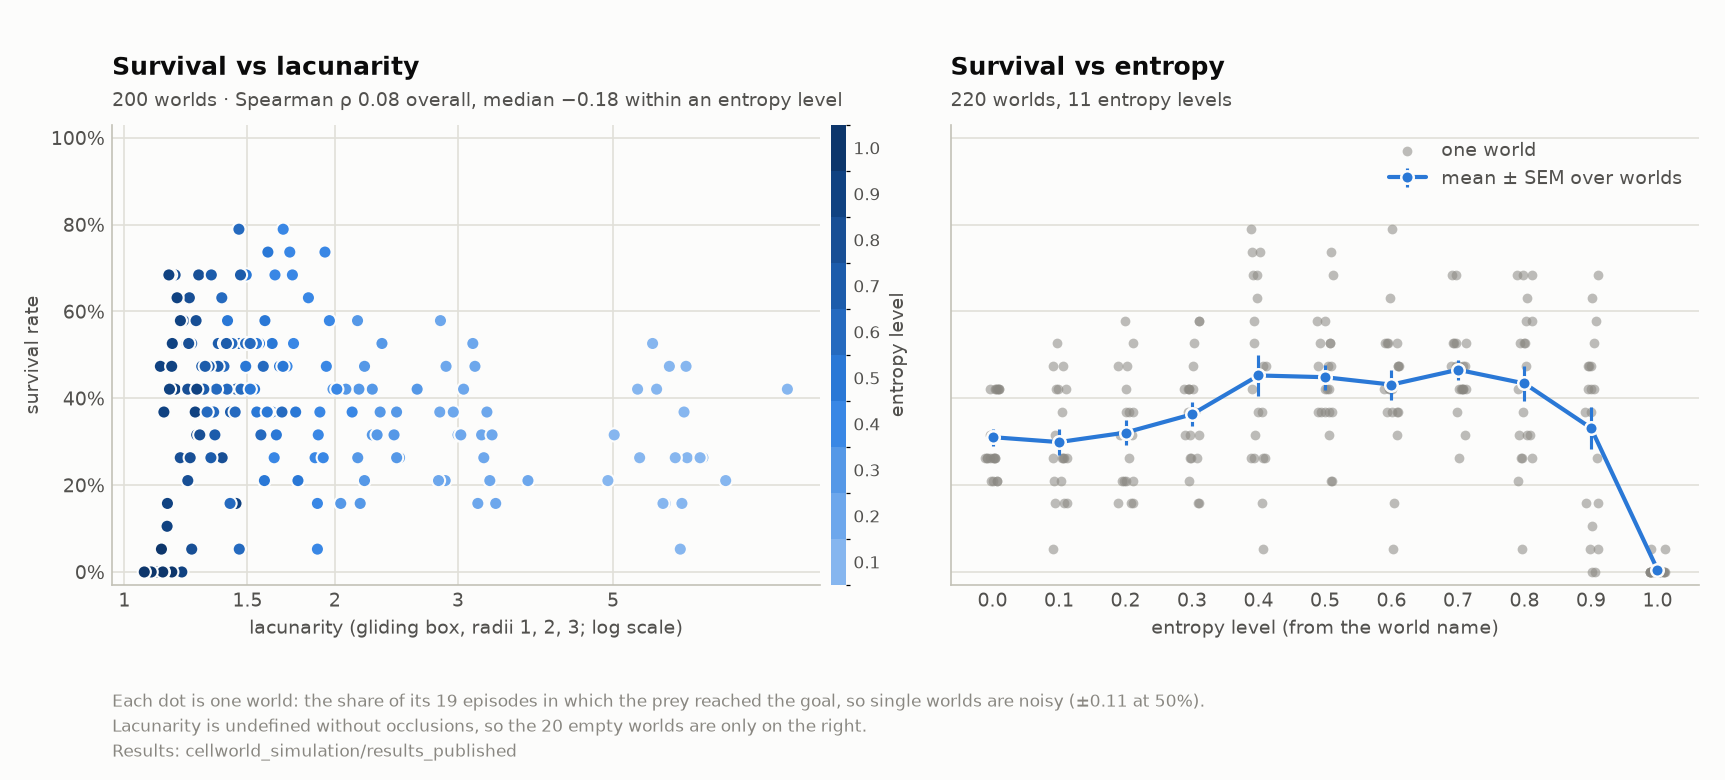

Source data for this figure (header and first rows):
world, entropy_level, occluded, entropy, lacunarity, lacunarity_r1, lacunarity_r2, lacunarity_r3, episodes, survived, survival
00_00, 0, 0, 0.0, nan, nan, nan, nan, 19, 5, 0.2632
00_01, 1, 4, 0.09432, 5.938, 12.03, 5.091, 3.419, 19, 3, 0.1579
00_02, 2, 10, 0.1955, 3.397, 6.593, 2.978, 1.997, 19, 3, 0.1579
00_03, 3, 17, 0.2921, 2.263, 4.043, 1.978, 1.449, 19, 8, 0.4211
00_04, 4, 26, 0.397, 1.889, 2.984, 1.683, 1.342, 19, 1, 0.05263
00_05, 5, 36, 0.4962, 1.627, 2.37, 1.485, 1.224, 19, 7, 0.3684
00_06, 6, 48, 0.5972, 1.46, 1.957, 1.352, 1.176, 19, 1, 0.05263
00_07, 7, 62, 0.6958, 1.405, 1.79, 1.321, 1.173, 19, 8, 0.4211
00_08, 8, 84, 0.8172, 1.38, 1.638, 1.333, 1.203, 19, 10, 0.5263
00_09, 9, 109, 0.9142, 1.25, 1.443, 1.208, 1.122, 19, 1, 0.05263
00_10, 10, 195, 0.977, 1.127, 1.206, 1.108, 1.07, 19, 0, 0.0
01_00, 0, 0, 0.0, nan, nan, nan, nan, 19, 5, 0.2632
01_02, 2, 10, 0.1955, 3.397, 6.593, 2.978, 1.997, 19, 3, 0.1579
01_03, 3, 17, 0.2921, 2.263, 4.043, 1.978, 1.449, 19, 6, 0.3158
01_04, 4, 26, 0.397, 1.889, 2.984, 1.683, 1.342, 19, 3, 0.1579
01_05, 5, 36, 0.4962, 1.627, 2.37, 1.485, 1.224, 19, 10, 0.5263
01_06, 6, 48, 0.5972, 1.46, 1.957, 1.352, 1.176, 19, 10, 0.5263
01_07, 7, 62, 0.6958, 1.405, 1.79, 1.321, 1.173, 19, 8, 0.4211
01_08, 8, 84, 0.8172, 1.38, 1.638, 1.333, 1.203, 19, 5, 0.2632
01_09, 9, 109, 0.9142, 1.25, 1.443, 1.208, 1.122, 19, 1, 0.05263
01_10, 10, 195, 0.977, 1.127, 1.206, 1.108, 1.07, 19, 0, 0.0
02_00, 0, 0, 0.0, nan, nan, nan, nan, 19, 5, 0.2632
02_01, 1, 4, 0.09432, 6.722, 14.71, 6.154, 3.355, 19, 5, 0.2632
02_02, 2, 10, 0.1955, 3.243, 5.867, 2.991, 1.944, 19, 6, 0.3158
02_03, 3, 17, 0.2921, 2.336, 3.852, 2.054, 1.611, 19, 10, 0.5263
02_04, 4, 26, 0.397, 1.834, 2.822, 1.643, 1.33, 19, 12, 0.6316
02_05, 5, 36, 0.4962, 1.494, 2.11, 1.357, 1.165, 19, 13, 0.6842
02_06, 6, 48, 0.5972, 1.388, 1.806, 1.296, 1.143, 19, 9, 0.4737
02_07, 7, 64, 0.7084, 1.451, 1.923, 1.356, 1.172, 19, 8, 0.4211
02_08, 8, 80, 0.7978, 1.239, 1.448, 1.189, 1.104, 19, 12, 0.6316
02_09, 9, 107, 0.9079, 1.171, 1.351, 1.124, 1.058, 19, 10, 0.5263
02_10, 10, 238, 0.8568, 1.12, 1.163, 1.114, 1.085, 19, 0, 0.0
03_00, 0, 0, 0.0, nan, nan, nan, nan, 19, 5, 0.2632
03_01, 1, 4, 0.09432, 5.458, 11.94, 4.848, 2.809, 19, 5, 0.2632
03_02, 2, 10, 0.1955, 3.332, 6.228, 2.968, 2.001, 19, 4, 0.2105
03_03, 3, 17, 0.2921, 2.623, 4.485, 2.373, 1.695, 19, 8, 0.4211
03_04, 4, 26, 0.397, 2.117, 3.242, 1.978, 1.48, 19, 7, 0.3684
03_05, 5, 36, 0.4962, 1.771, 2.471, 1.654, 1.36, 19, 4, 0.2105
03_06, 6, 48, 0.5972, 1.681, 2.201, 1.6, 1.348, 19, 7, 0.3684
03_07, 7, 62, 0.6958, 1.466, 1.85, 1.414, 1.204, 19, 13, 0.6842
03_08, 8, 80, 0.7978, 1.302, 1.539, 1.26, 1.138, 19, 9, 0.4737
03_09, 9, 104, 0.898, 1.182, 1.338, 1.15, 1.073, 19, 8, 0.4211
03_10, 10, 201, 0.9666, 1.154, 1.227, 1.141, 1.097, 19, 0, 0.0
04_00, 0, 0, 0.0, nan, nan, nan, nan, 19, 6, 0.3158
04_01, 1, 4, 0.09432, 5.696, 12.03, 4.899, 3.136, 19, 10, 0.5263
04_02, 2, 10, 0.1955, 3.001, 5.289, 2.68, 1.907, 19, 6, 0.3158
04_03, 3, 17, 0.2921, 2.165, 3.34, 1.945, 1.562, 19, 8, 0.4211
04_04, 4, 26, 0.397, 1.724, 2.478, 1.563, 1.324, 19, 14, 0.7368
04_05, 5, 36, 0.4962, 1.547, 2.156, 1.422, 1.208, 19, 7, 0.3684
04_06, 6, 49, 0.6049, 1.568, 2.084, 1.482, 1.248, 19, 6, 0.3158
04_07, 7, 63, 0.7022, 1.444, 1.819, 1.377, 1.203, 19, 8, 0.4211
04_08, 8, 80, 0.7978, 1.229, 1.454, 1.173, 1.087, 19, 10, 0.5263
04_09, 9, 107, 0.9079, 1.204, 1.386, 1.154, 1.093, 19, 5, 0.2632
04_10, 10, 235, 0.8688, 1.125, 1.162, 1.118, 1.095, 19, 0, 0.0
05_00, 0, 0, 0.0, nan, nan, nan, nan, 19, 5, 0.2632
05_01, 1, 4, 0.09432, 6.382, 11.94, 5.397, 4.033, 19, 5, 0.2632
05_02, 2, 10, 0.1955, 2.832, 5.557, 2.463, 1.66, 19, 11, 0.5789
05_03, 3, 17, 0.2921, 2.475, 4.149, 2.231, 1.638, 19, 5, 0.2632
05_04, 4, 26, 0.397, 1.965, 2.972, 1.786, 1.429, 19, 11, 0.5789
05_05, 5, 36, 0.4962, 1.667, 2.298, 1.542, 1.307, 19, 9, 0.4737
... 160 more rows
